Dataset: prepared_dataset (GitHub, Vedant-1724/GestureBot-Ai). Classes: hazardous, non-hazardous.

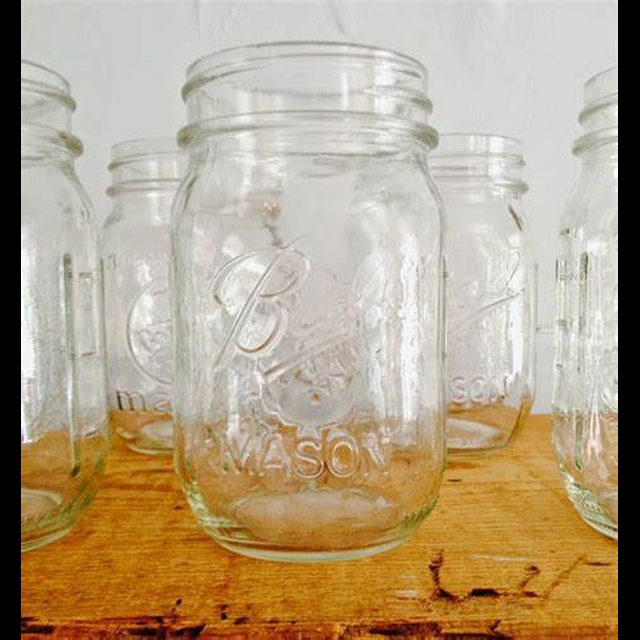
Label: hazardous

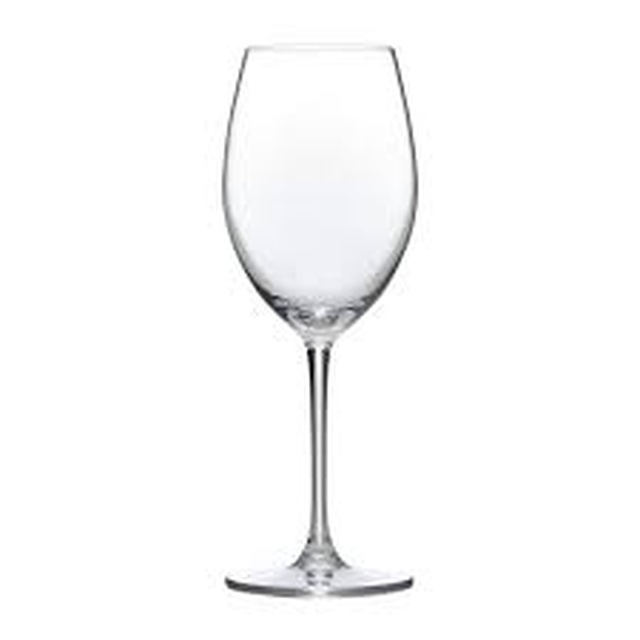
Label: hazardous

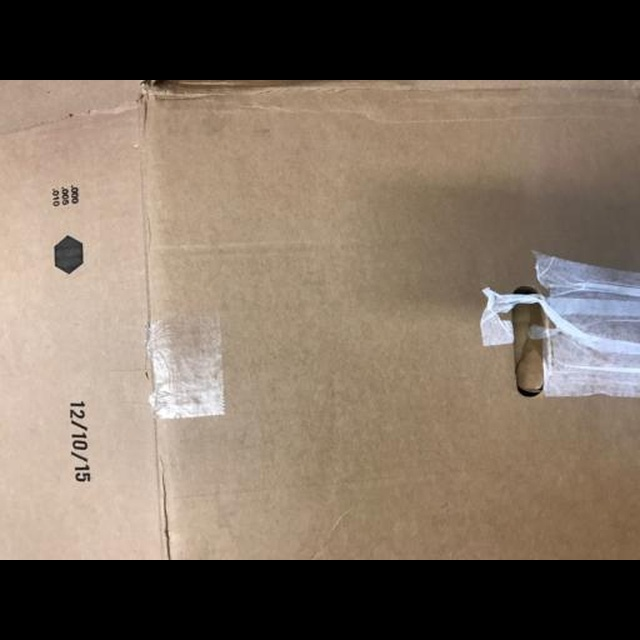
Label: non-hazardous

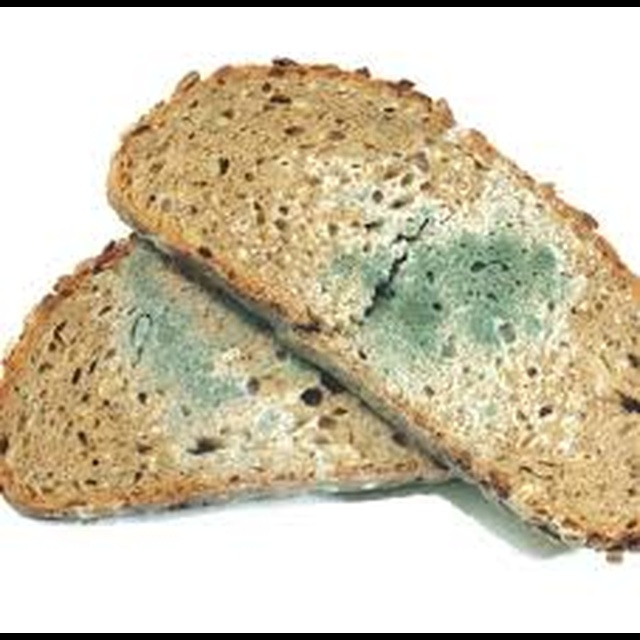
Label: hazardous

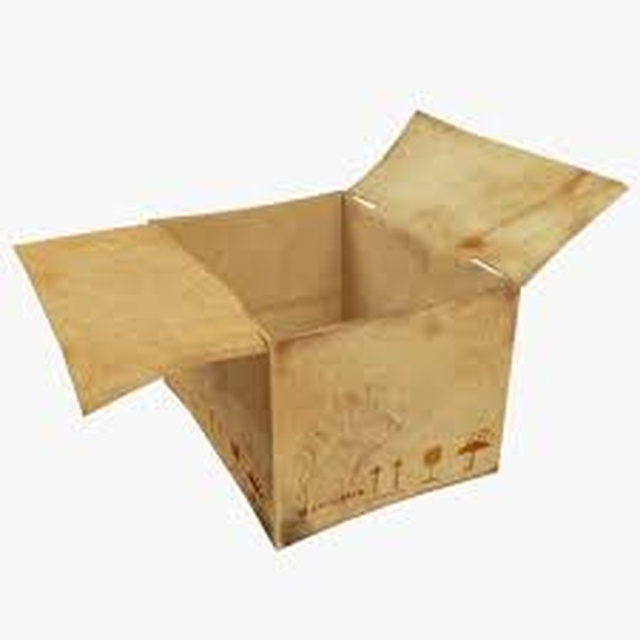
Label: non-hazardous

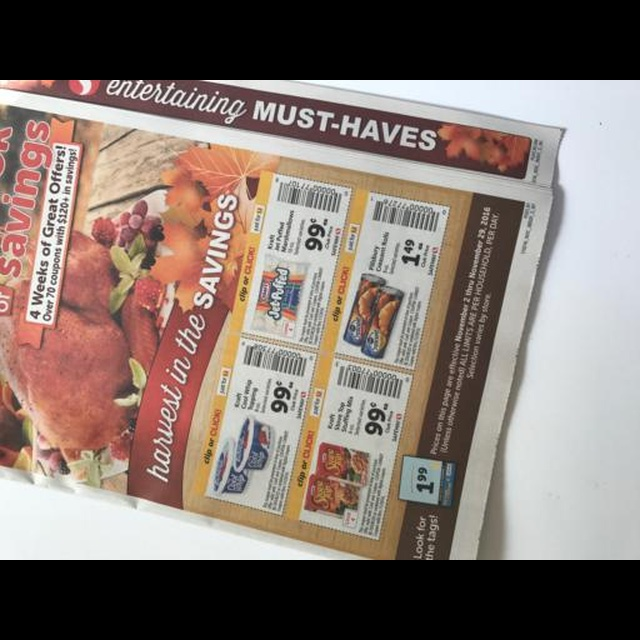
Label: non-hazardous
